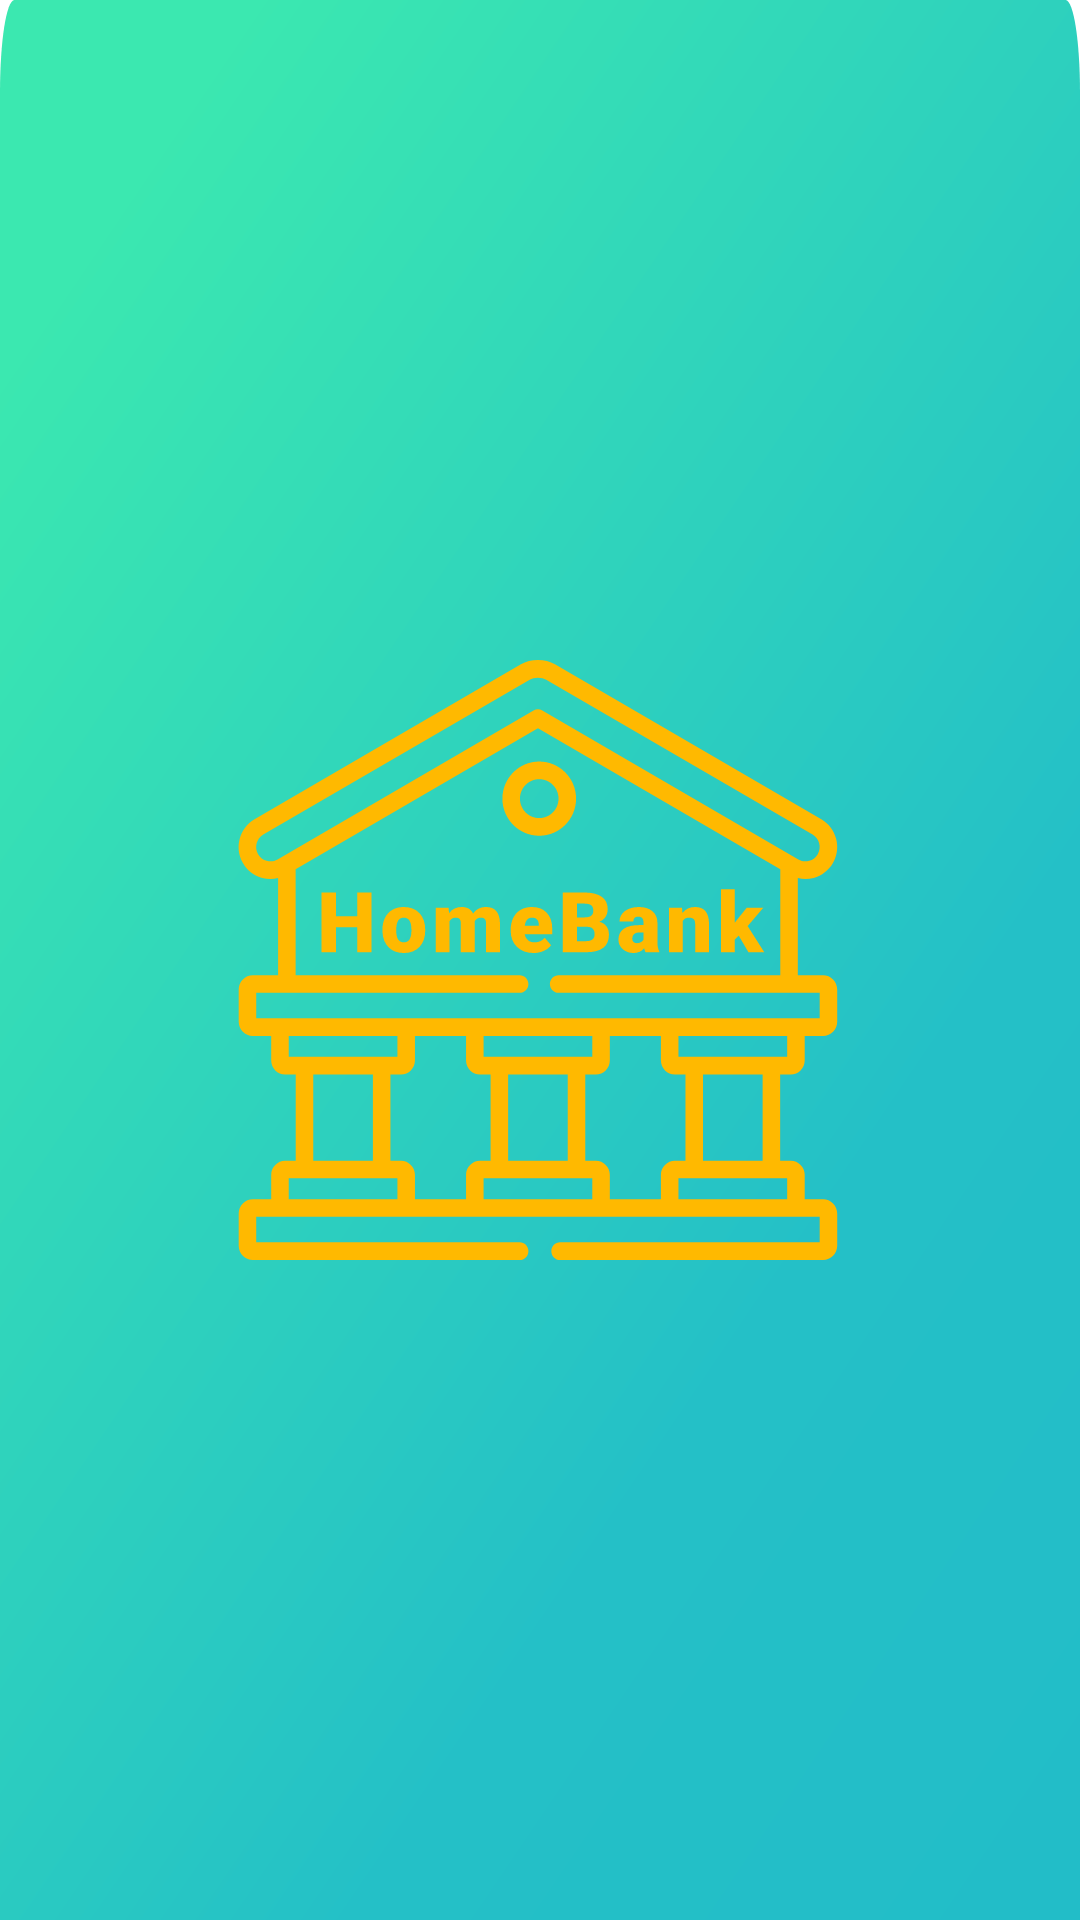

Reconstruct the res/layout file that produces this screen, plus the resources it refers to.
<!-- AndroidManifest.xml: application theme Theme.HomeBank -->
<!-- res/layout/nav_header.xml -->
<?xml version="1.0" encoding="utf-8"?>
<FrameLayout xmlns:android="http://schemas.android.com/apk/res/android"
    android:layout_width="match_parent"
    android:layout_height="180dp"
    android:background="@drawable/ic_rectangle_4"
    android:theme="@style/ThemeOverlay.AppCompat.Dark" >
    <ImageView
        android:layout_width="match_parent"
        android:layout_height="match_parent"
        android:scaleType="centerInside"
        android:src="@drawable/ic_bank_build" />
    <LinearLayout
        android:layout_width="wrap_content"
        android:layout_height="match_parent"
        android:orientation="vertical"
        android:gravity="start"
        android:layout_margin="16dp" >
    </LinearLayout>

</FrameLayout>
<!-- resources referenced by this layout -->
<resources>
  <!-- drawable ic_bank_build: vector/xml drawable (drawable, 8314 chars, omitted) -->
  <!-- drawable ic_rectangle_4 (drawable) -->
  <vector xmlns:android="http://schemas.android.com/apk/res/android"
      xmlns:aapt="http://schemas.android.com/aapt"
      android:width="375dp"
      android:height="104dp"
      android:viewportWidth="375"
      android:viewportHeight="104">
    <path
        android:pathData="M0,5C0,2.239 2.239,0 5,0L187.5,0L370,0C372.761,0 375,2.239 375,5V104L0,104L0,5Z">
      <aapt:attr name="android:fillColor">
        <gradient 
            android:startY="9.62963"
            android:startX="45.1389"
            android:endY="237.012"
            android:endX="97.4382"
            android:type="linear">
          <item android:offset="0" android:color="#FF3BE8B0"/>
          <item android:offset="0.46875" android:color="#FF24C0C7"/>
          <item android:offset="0.703125" android:color="#FF22BDC8"/>
          <item android:offset="1" android:color="#FF1AAFD0"/>
        </gradient>
      </aapt:attr>
    </path>
  </vector>
  <style name="Theme.HomeBank" parent="Theme.MaterialComponents.DayNight.DarkActionBar">
          
          <item name="colorPrimary">@color/purple_500</item>
          <item name="colorPrimaryVariant">@color/purple_700</item>
          <item name="colorOnPrimary">@color/white</item>
          
          <item name="colorSecondary">@color/teal_200</item>
          <item name="colorSecondaryVariant">@color/teal_700</item>
          <item name="colorOnSecondary">@color/black</item>
          
          <item name="android:statusBarColor">?attr/colorPrimaryVariant</item>
          
      </style>
  <color name="purple_500">#FF6200EE</color>
  <color name="purple_700">#FF3700B3</color>
  <color name="white">#FFFFFFFF</color>
  <color name="teal_200">#FF03DAC5</color>
  <color name="teal_700">#FF018786</color>
  <color name="black">#FF000000</color>
</resources>
